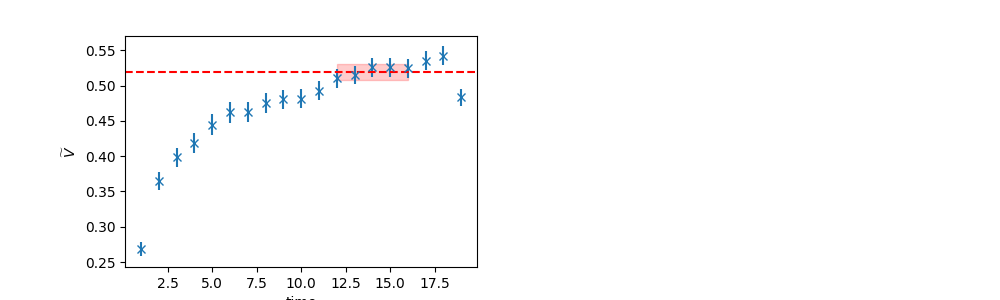

Source data for this figure (header and first rows):
	EffectiveMass	Error	RegUp	RegLow
0	0.5193	0.01141	17	12
